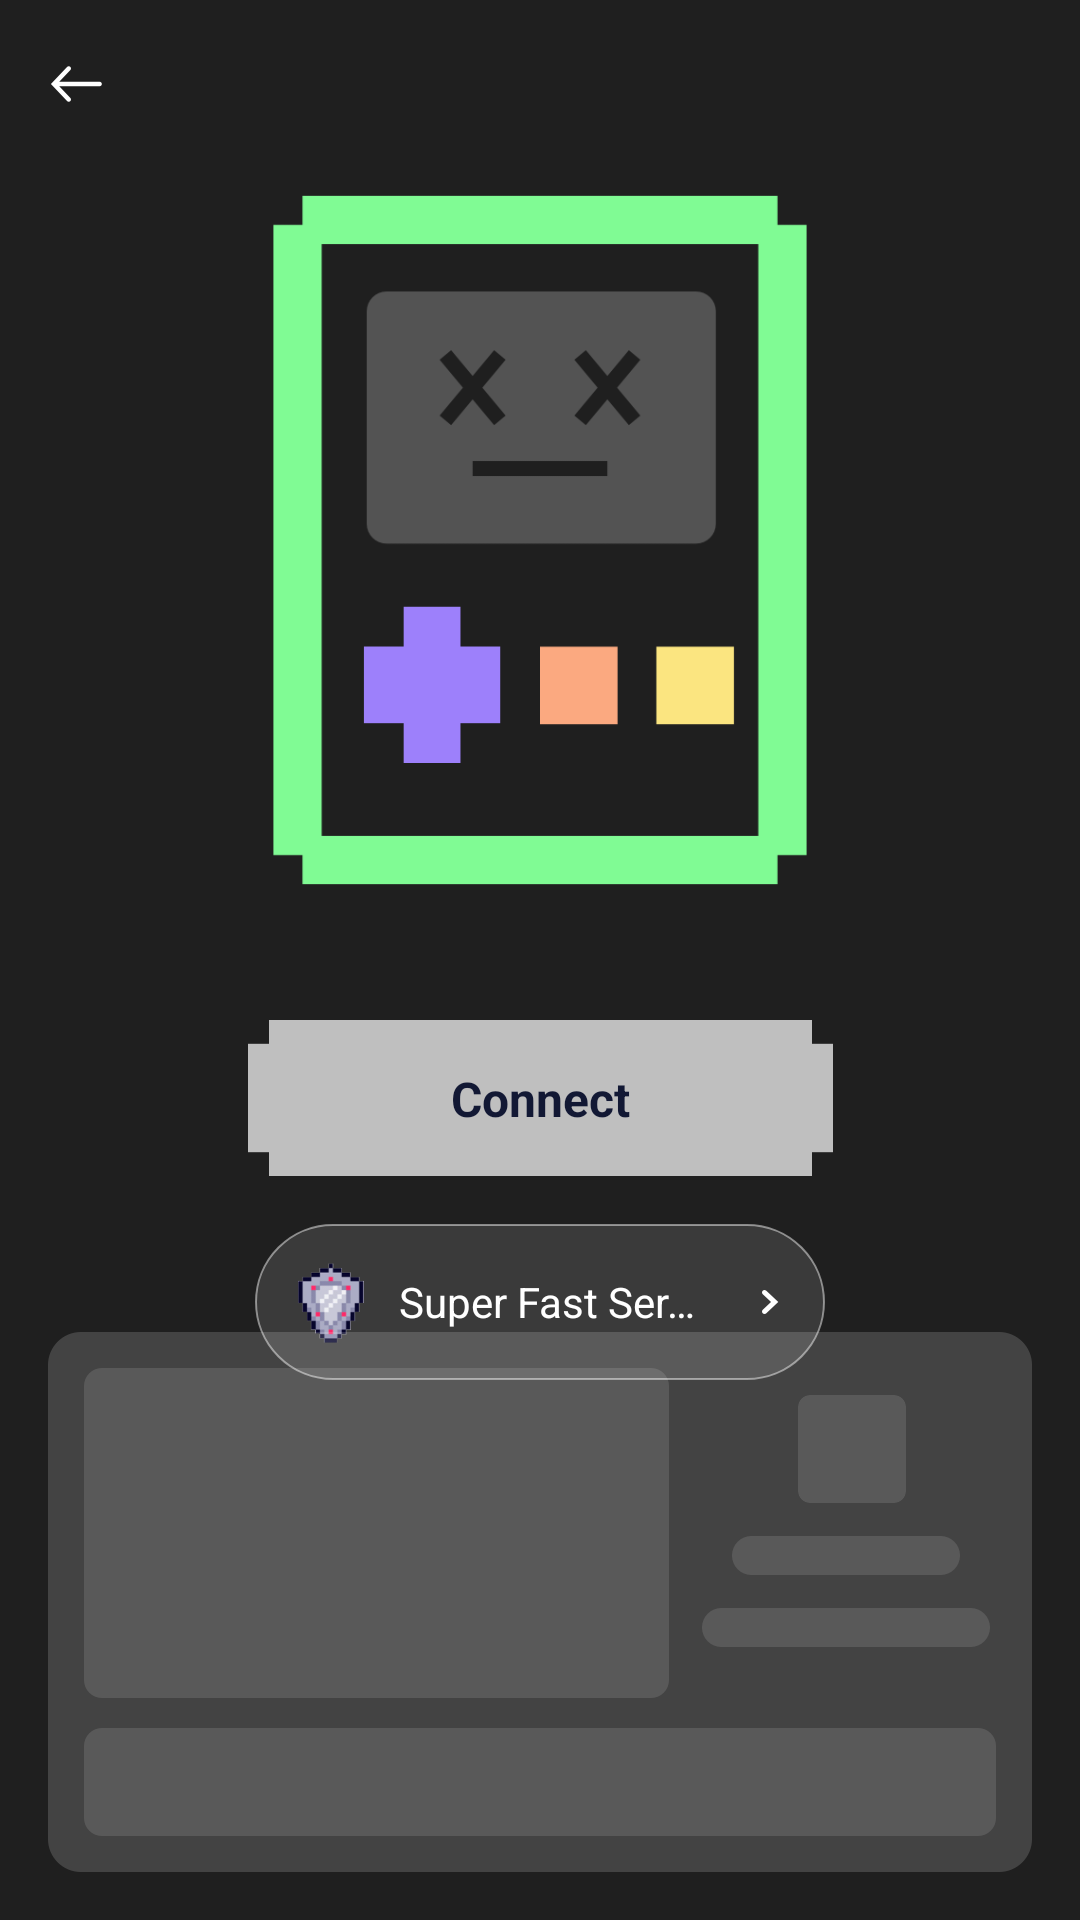

This screen was rendered from an Android layout file. Write that file and the resources it references.
<!-- AndroidManifest.xml: application theme Theme.CuteBrowser -->
<!-- res/layout/activity_vpn_home.xml -->
<?xml version="1.0" encoding="utf-8"?>
<androidx.constraintlayout.widget.ConstraintLayout xmlns:android="http://schemas.android.com/apk/res/android"
    xmlns:app="http://schemas.android.com/apk/res-auto"
    xmlns:tools="http://schemas.android.com/tools"
    android:layout_width="match_parent"
    android:layout_height="match_parent"
    android:background="@color/color_1f1f1f">
    <androidx.appcompat.widget.AppCompatImageView
        android:id="@+id/iv_back"
        android:layout_width="24dp"
        android:layout_height="24dp"
        android:src="@drawable/back"
        android:layout_margin="16dp"
        app:layout_constraintTop_toTopOf="parent"
        app:layout_constraintLeft_toLeftOf="parent"/>
    <androidx.appcompat.widget.AppCompatImageView
        android:id="@+id/iv_connect_idle"
        android:layout_width="178dp"
        android:layout_height="240dp"
        android:layout_marginTop="20dp"
        android:src="@drawable/vpn_idle"
        app:layout_constraintLeft_toLeftOf="parent"
        app:layout_constraintRight_toRightOf="parent"
        app:layout_constraintTop_toBottomOf="@id/iv_back"/>
    <com.airbnb.lottie.LottieAnimationView
        android:id="@+id/lottie_view"
        android:layout_width="178dp"
        android:layout_height="240dp"
        app:lottie_autoPlay="true"
        app:lottie_loop="true"
        android:visibility="gone"
        app:lottie_fileName="connect.zip"
        app:layout_constraintLeft_toLeftOf="parent"
        app:layout_constraintRight_toRightOf="parent"
        app:layout_constraintTop_toTopOf="@id/iv_connect_idle"/>
    <androidx.appcompat.widget.AppCompatImageView
        android:id="@+id/iv_connect_btn"
        android:layout_width="195dp"
        android:layout_height="52dp"
        android:layout_marginTop="40dp"
        android:src="@drawable/connect_btn_selector"
        app:layout_constraintLeft_toLeftOf="parent"
        app:layout_constraintRight_toRightOf="parent"
        app:layout_constraintTop_toBottomOf="@id/iv_connect_idle"/>
    <androidx.appcompat.widget.AppCompatTextView
        android:id="@+id/tv_connect_text"
        android:layout_width="wrap_content"
        android:layout_height="wrap_content"
        android:text="Connect"
        android:textSize="16sp"
        android:textStyle="bold"
        android:textColor="#121834"
        app:layout_constraintTop_toTopOf="@id/iv_connect_btn"
        app:layout_constraintLeft_toLeftOf="@id/iv_connect_btn"
        app:layout_constraintRight_toRightOf="@id/iv_connect_btn"
        app:layout_constraintBottom_toBottomOf="@id/iv_connect_btn" />
    <androidx.appcompat.widget.LinearLayoutCompat
        android:id="@+id/llc_choose_vpn"
        android:layout_width="190dp"
        android:layout_height="52dp"
        android:paddingLeft="10dp"
        android:paddingRight="10dp"
        android:layout_marginTop="16dp"
        android:gravity="center_vertical"
        android:background="@drawable/bg_vpn_info"
        app:layout_constraintLeft_toLeftOf="parent"
        app:layout_constraintRight_toRightOf="parent"
        app:layout_constraintTop_toBottomOf="@id/iv_connect_btn">
        <androidx.appcompat.widget.AppCompatImageView
            android:id="@+id/iv_vpn_logo"
            android:layout_width="30dp"
            android:layout_height="30dp"
            android:src="@drawable/fast"/>
        <androidx.appcompat.widget.AppCompatTextView
            android:id="@+id/tv_vpn_name"
            android:layout_width="0dp"
            android:layout_height="wrap_content"
            android:layout_weight="1"
            android:textSize="14sp"
            android:ellipsize="end"
            android:singleLine="true"
            android:textColor="@color/white"
            android:text="Super Fast Server"
            android:layout_marginLeft="8dp"
            android:layout_marginRight="8dp"/>
        <androidx.appcompat.widget.AppCompatImageView
            android:layout_width="18dp"
            android:layout_height="18dp"
            android:src="@drawable/right2"/>
    </androidx.appcompat.widget.LinearLayoutCompat>
    <include android:layout_width="match_parent"
        android:layout_height="180dp"
        android:layout_margin="16dp"
        layout="@layout/layout_vpn_home_ad"
        app:layout_constraintBottom_toBottomOf="parent" />
</androidx.constraintlayout.widget.ConstraintLayout>
<!-- res/layout/layout_vpn_home_ad.xml (included above) -->
<?xml version="1.0" encoding="utf-8"?>
<RelativeLayout xmlns:android="http://schemas.android.com/apk/res/android"
    xmlns:app="http://schemas.android.com/apk/res-auto"
    android:layout_width="match_parent"
    android:layout_height="180dp">
    <com.google.android.gms.ads.nativead.NativeAdView
        android:id="@+id/ad_view"
        android:layout_width="match_parent"
        android:layout_height="match_parent"
        android:visibility="gone">
        <androidx.constraintlayout.widget.ConstraintLayout
            android:layout_width="match_parent"
            android:layout_height="match_parent"
            android:padding="12dp"
            android:background="@drawable/bg_f8f8f8_11dp">
            <com.google.android.gms.ads.nativead.MediaView
                android:id="@+id/ad_media"
                android:layout_width="0dp"
                android:layout_height="0dp"
                android:layout_marginBottom="12dp"
                android:layout_marginRight="12dp"
                app:layout_constraintLeft_toLeftOf="parent"
                app:layout_constraintTop_toTopOf="parent"
                app:layout_constraintRight_toLeftOf="@id/ad_title"
                app:layout_constraintBottom_toTopOf="@id/ad_btn"/>
            <androidx.appcompat.widget.AppCompatTextView
                android:layout_width="wrap_content"
                android:layout_height="wrap_content"
                android:text="AD"
                android:textSize="14sp"
                android:paddingLeft="4dp"
                android:paddingRight="4dp"
                android:textColor="@color/white"
                android:background="@drawable/bg_ad_tag"
                app:layout_constraintTop_toTopOf="parent"
                app:layout_constraintLeft_toLeftOf="parent"/>
            <androidx.constraintlayout.utils.widget.ImageFilterView
                android:id="@+id/ad_logo"
                android:layout_width="40dp"
                android:layout_height="40dp"
                app:round="6dp"
                app:layout_constraintTop_toTopOf="parent"
                app:layout_constraintLeft_toLeftOf="@id/ad_title"
                app:layout_constraintRight_toRightOf="@id/ad_title"/>
            <androidx.appcompat.widget.AppCompatTextView
                android:id="@+id/ad_title"
                android:layout_width="105dp"
                android:layout_height="wrap_content"
                android:text="High School Escape 2"
                android:textSize="14sp"
                android:ellipsize="end"
                android:singleLine="true"
                android:textStyle="bold"
                android:gravity="center"
                android:textColor="#333333"
                android:layout_marginTop="10dp"
                app:layout_constraintRight_toRightOf="parent"
                app:layout_constraintTop_toBottomOf="@id/ad_logo"/>
            <androidx.appcompat.widget.AppCompatTextView
                android:id="@+id/ad_desc"
                android:layout_width="105dp"
                android:layout_height="wrap_content"
                android:text="High School Escape 2"
                android:maxLines="2"
                android:textSize="12sp"
                android:ellipsize="end"
                android:gravity="center"
                android:textColor="#797979"
                android:layout_marginTop="8dp"
                app:layout_constraintRight_toRightOf="parent"
                app:layout_constraintTop_toBottomOf="@id/ad_title"/>
            <androidx.appcompat.widget.AppCompatTextView
                android:id="@+id/ad_btn"
                android:layout_width="match_parent"
                android:layout_height="36dp"
                android:textSize="12sp"
                android:gravity="center"
                android:textColor="@color/white"
                android:background="@drawable/bg_install"
                app:layout_constraintBottom_toBottomOf="parent"/>
        </androidx.constraintlayout.widget.ConstraintLayout>
    </com.google.android.gms.ads.nativead.NativeAdView>
    <androidx.appcompat.widget.AppCompatImageView
        android:id="@+id/ad_cover"
        android:layout_width="match_parent"
        android:layout_height="match_parent"
        android:src="@drawable/ad_cover2"
        android:scaleType="fitXY"/>
</RelativeLayout>
<!-- resources referenced by this layout -->
<resources>
  <color name="color_1f1f1f">#1F1F1F</color>
  <color name="white">#FFFFFFFF</color>
  <!-- drawable ad_cover2: png bitmap (drawable-xxhdpi, 18242 bytes) -->
  <!-- drawable back: png bitmap (drawable-xxhdpi, 829 bytes) -->
  <!-- drawable bg_ad_tag (drawable) -->
  <?xml version="1.0" encoding="utf-8"?>
  <shape xmlns:android="http://schemas.android.com/apk/res/android">
      <corners android:topLeftRadius="6dp"/>
      <solid android:color="#FFAB16"/>
  </shape>
  <!-- drawable bg_f8f8f8_11dp (drawable) -->
  <?xml version="1.0" encoding="utf-8"?>
  <shape xmlns:android="http://schemas.android.com/apk/res/android">
      <corners android:radius="11dp"/>
      <solid android:color="#F8F8F8"/>
  </shape>
  <!-- drawable bg_install (drawable) -->
  <?xml version="1.0" encoding="utf-8"?>
  <shape xmlns:android="http://schemas.android.com/apk/res/android">
      <corners android:radius="6dp"/>
      <gradient android:startColor="#00DBFF"
          android:endColor="#057CFF"/>
  </shape>
  <!-- drawable bg_vpn_info (drawable) -->
  <?xml version="1.0" encoding="utf-8"?>
  <shape xmlns:android="http://schemas.android.com/apk/res/android">
      <corners android:radius="29dp"/>
      <solid android:color="#1FFFFFFF"/>
      <stroke android:width="0.5dp"
          android:color="#78FFFFFF"/>
  </shape>
  <!-- drawable connect_btn_selector (drawable) -->
  <?xml version="1.0" encoding="utf-8"?>
  <selector xmlns:android="http://schemas.android.com/apk/res/android">
      <item android:drawable="@drawable/connect_btn_false" android:state_selected="false"/>
      <item android:drawable="@drawable/connect_btn_true" android:state_selected="true"/>
  </selector>
  <!-- drawable fast: png bitmap (drawable-xxhdpi, 12255 bytes) -->
  <!-- drawable right2: png bitmap (drawable-xxhdpi, 636 bytes) -->
  <!-- drawable vpn_idle: png bitmap (drawable-xxhdpi, 18890 bytes) -->
  <style name="Theme.CuteBrowser" parent="Theme.MaterialComponents.DayNight.NoActionBar">
          <item name="android:statusBarColor">@android:color/transparent</item>
          <item name="android:windowLightStatusBar">true</item>
      </style>
  <!-- drawable connect_btn_false: png bitmap (drawable-xxhdpi, 2348 bytes) -->
  <!-- drawable connect_btn_true: png bitmap (drawable-xxhdpi, 2370 bytes) -->
</resources>
